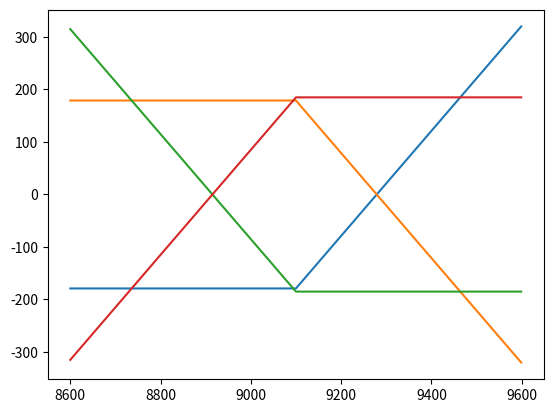

The matplotlib source for this figure:
import numpy as np

K = 9100
Premium_Call = 179
Premium_Put = 185

Interval = 500
ST = np.arange(K - Interval, K + Interval)
#ST


Payoff_LongCall = np.maximum(ST - K,0) - Premium_Call
Payoff_ShortCall = -Payoff_LongCall




import matplotlib.pyplot as plt
plt.plot(ST, Payoff_LongCall)
plt.plot(ST, Payoff_ShortCall)

plt.show()


Payoff_Longput = np.maximum(K - ST,0) - Premium_Put
Payoff_ShortPut = -Payoff_Longput


import matplotlib.pyplot as plt
plt.plot(ST, Payoff_Longput)
plt.plot(ST, Payoff_ShortPut)

plt.show()
